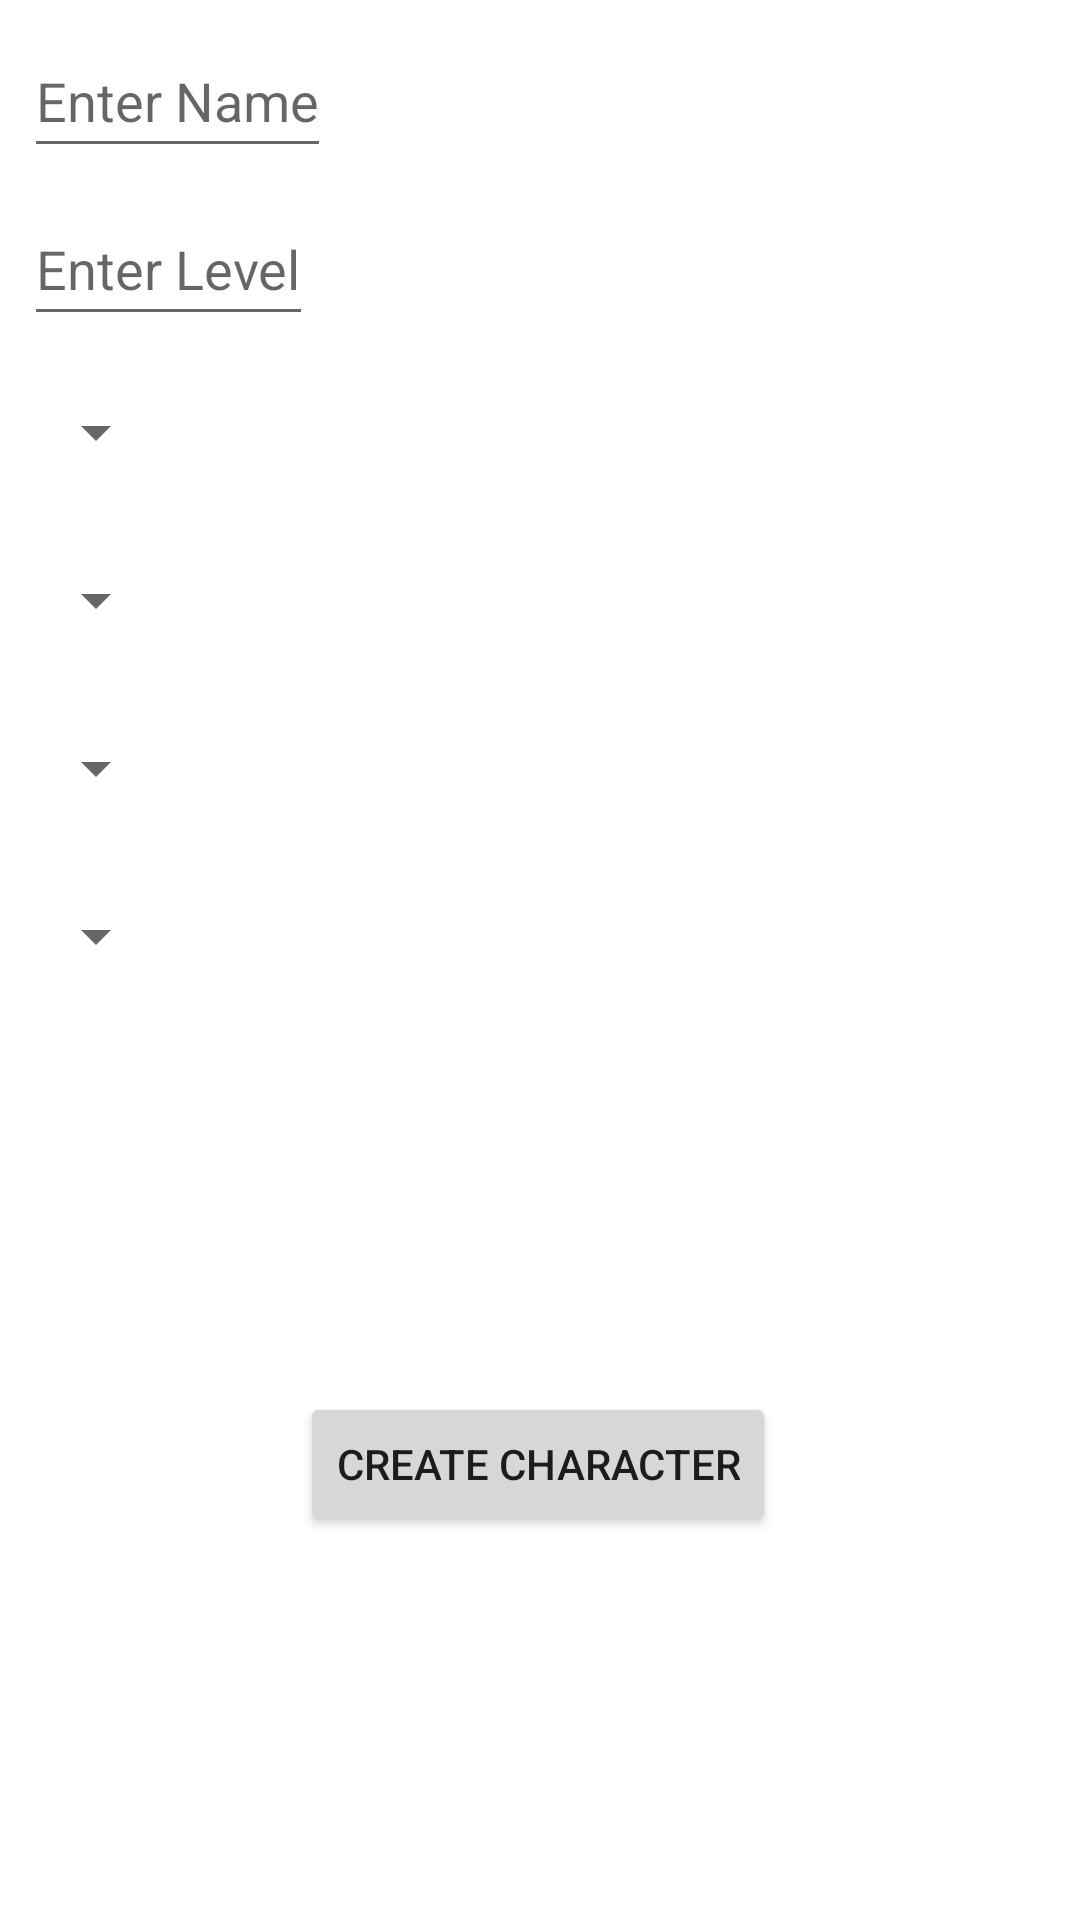

Write the Android layout XML for this screen, with the resource values it uses.
<!-- AndroidManifest.xml: application theme Theme.CompletoAndroid -->
<!-- res/layout/fragment_create_character.xml -->
<?xml version="1.0" encoding="utf-8"?>
<androidx.constraintlayout.widget.ConstraintLayout
    xmlns:android="http://schemas.android.com/apk/res/android"
    xmlns:app="http://schemas.android.com/apk/res-auto"
    xmlns:tools="http://schemas.android.com/tools"
    android:layout_width="match_parent"
    android:layout_height="match_parent">

    <EditText
        android:id="@+id/text_character_name"
        android:layout_width="wrap_content"
        android:layout_height="wrap_content"
        android:layout_margin="8dp"
        android:hint="@string/hint_enter_character_name"
        android:minHeight="48dp"
        android:singleLine="true"
        app:layout_constraintStart_toStartOf="parent"
        app:layout_constraintTop_toTopOf="parent" />

    <EditText
        android:id="@+id/text_character_level"
        android:layout_width="wrap_content"
        android:layout_height="wrap_content"
        android:layout_margin="8dp"
        android:hint="@string/hint_enter_character_level"
        android:inputType="number"
        android:minHeight="48dp"
        android:singleLine="true"
        app:layout_constraintStart_toStartOf="parent"
        app:layout_constraintTop_toBottomOf="@+id/text_character_name" />

    <Spinner
        android:id="@+id/spinner_character_race"
        android:layout_width="wrap_content"
        android:layout_height="wrap_content"
        android:layout_margin="8dp"
        android:minHeight="48dp"
        app:layout_constraintStart_toStartOf="parent"
        app:layout_constraintTop_toBottomOf="@+id/text_character_level" />

    <Spinner
        android:id="@+id/spinner_character_class"
        android:layout_width="wrap_content"
        android:layout_height="wrap_content"
        android:layout_margin="8dp"
        android:minHeight="48dp"
        app:layout_constraintStart_toStartOf="parent"
        app:layout_constraintTop_toBottomOf="@+id/spinner_character_race" />

    <Spinner
        android:id="@+id/spinner_character_spec"
        android:layout_width="wrap_content"
        android:layout_height="wrap_content"
        android:layout_margin="8dp"
        android:minHeight="48dp"
        app:layout_constraintStart_toStartOf="parent"
        app:layout_constraintTop_toBottomOf="@+id/spinner_character_class" />

    <Spinner
        android:id="@+id/spinner_character_gender"
        android:layout_width="wrap_content"
        android:layout_height="wrap_content"
        android:layout_margin="8dp"
        android:minHeight="48dp"
        app:layout_constraintStart_toStartOf="parent"
        app:layout_constraintTop_toBottomOf="@+id/spinner_character_spec" />

    <Button
        android:id="@+id/button_create_character"
        android:layout_width="wrap_content"
        android:layout_height="wrap_content"
        android:text="@string/button_createCharacter"
        app:layout_constraintBottom_toBottomOf="parent"
        app:layout_constraintEnd_toEndOf="parent"
        app:layout_constraintHorizontal_bias="0.497"
        app:layout_constraintStart_toStartOf="parent"
        app:layout_constraintTop_toBottomOf="@+id/spinner_character_gender" />

</androidx.constraintlayout.widget.ConstraintLayout>
<!-- resources referenced by this layout -->
<resources>
  <string name="button_createCharacter">Create Character</string>
  <string name="hint_enter_character_level">Enter Level</string>
  <string name="hint_enter_character_name">Enter Name</string>
  <style name="Theme.CompletoAndroid" parent="Theme.MaterialComponents.DayNight.DarkActionBar">
          
          <item name="colorPrimary">@color/cardview_dark_background</item>
          <item name="colorPrimaryVariant">@color/black</item>
          <item name="colorOnPrimary">#ffd9ab14</item>
          
          <item name="colorSecondary">@color/teal_200</item>
          <item name="colorSecondaryVariant">@color/teal_700</item>
          <item name="colorOnSecondary">@color/black</item>
          
          <item name="android:statusBarColor" tools:targetApi="l">?attr/colorPrimaryVariant</item>
          
      </style>
  <color name="black">#FF000000</color>
  <color name="teal_200">#FF03DAC5</color>
  <color name="teal_700">#FF018786</color>
</resources>
